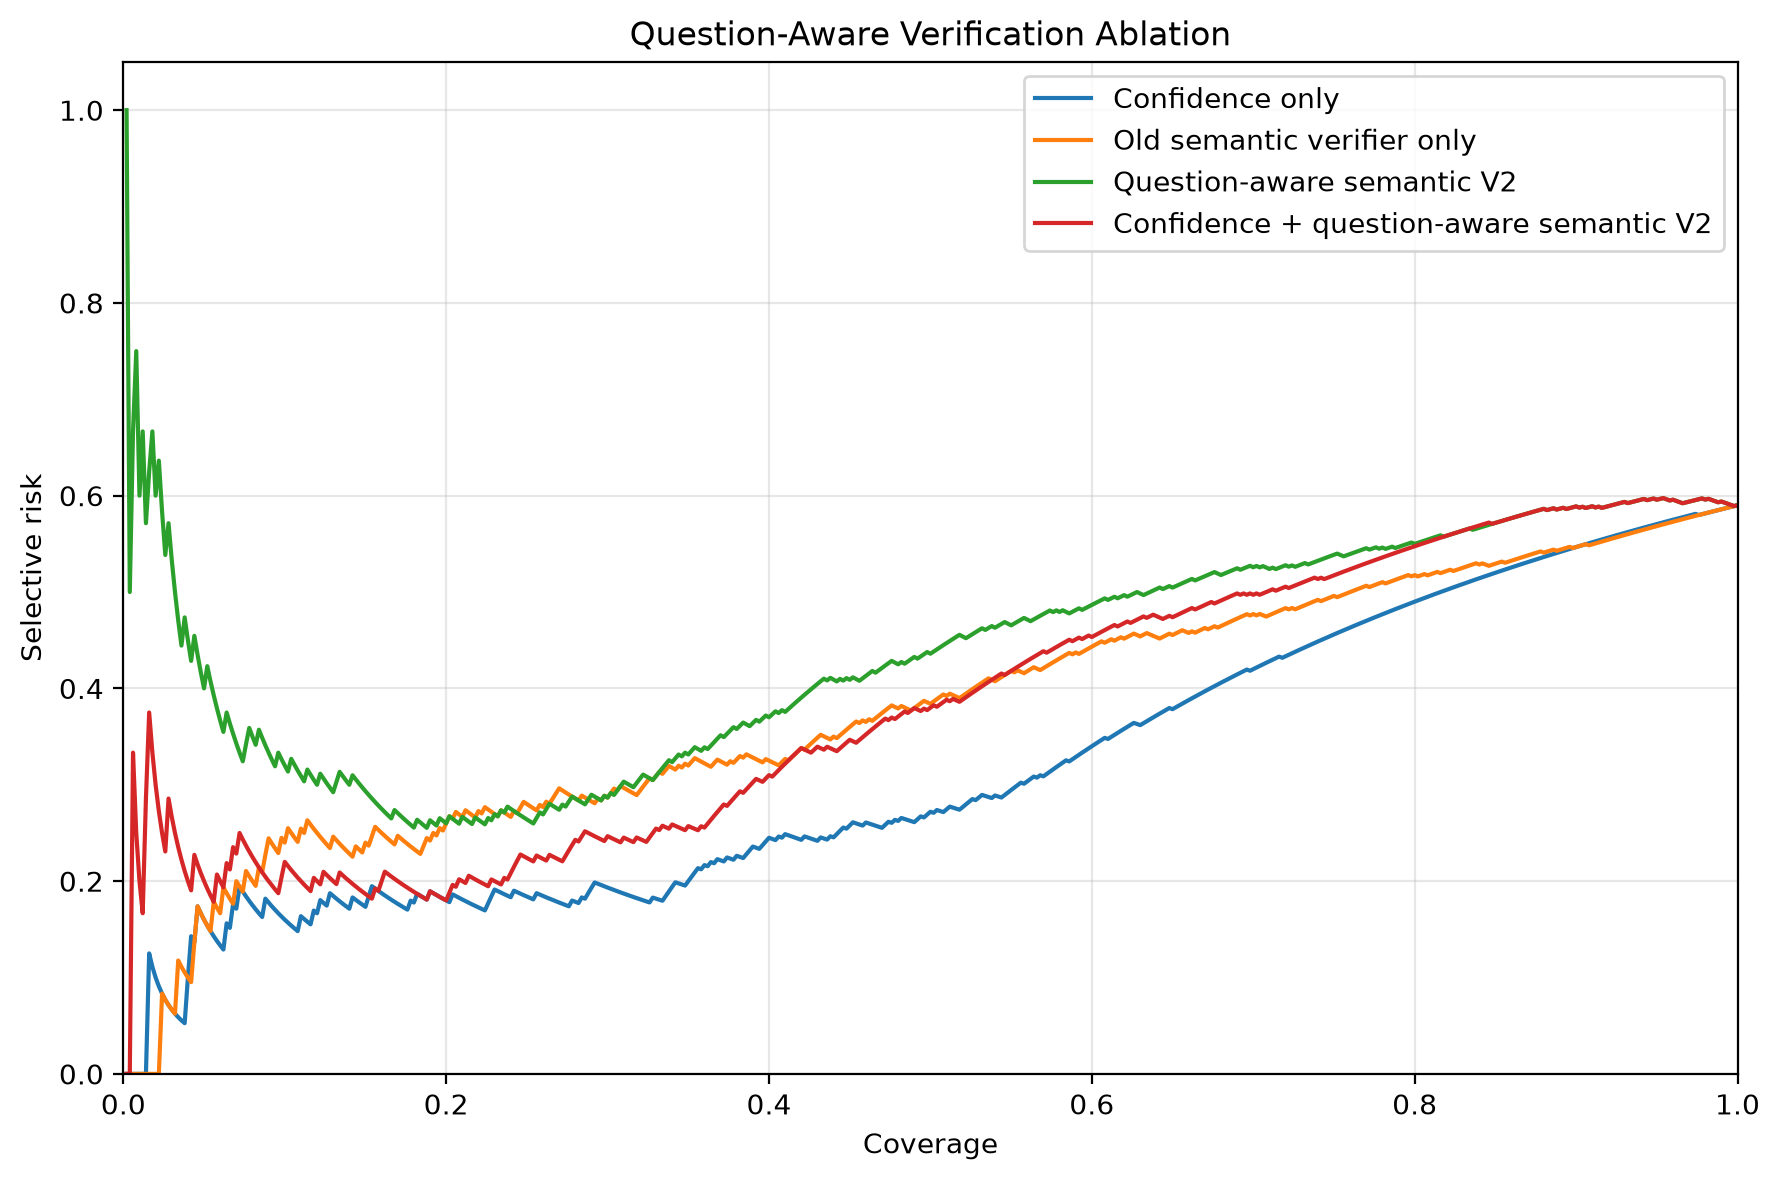

Values plotted in this chart, from the file beside it:
method, answered, coverage, selective_accuracy, risk, wrong_answered
Confidence only, 1, 0.002, 1.0, 0.0, 0
Confidence only, 2, 0.004, 1.0, 0.0, 0
Confidence only, 3, 0.006, 1.0, 0.0, 0
Confidence only, 4, 0.008, 1.0, 0.0, 0
Confidence only, 5, 0.01, 1.0, 0.0, 0
Confidence only, 6, 0.012, 1.0, 0.0, 0
Confidence only, 7, 0.014, 1.0, 0.0, 0
Confidence only, 8, 0.016, 0.875, 0.125, 1
Confidence only, 9, 0.018, 0.8889, 0.1111, 1
Confidence only, 10, 0.02, 0.9, 0.1, 1
Confidence only, 11, 0.022, 0.9091, 0.09091, 1
Confidence only, 12, 0.024, 0.9167, 0.08333, 1
Confidence only, 13, 0.026, 0.9231, 0.07692, 1
Confidence only, 14, 0.028, 0.9286, 0.07143, 1
Confidence only, 15, 0.03, 0.9333, 0.06667, 1
Confidence only, 16, 0.032, 0.9375, 0.0625, 1
Confidence only, 17, 0.034, 0.9412, 0.05882, 1
Confidence only, 18, 0.036, 0.9444, 0.05556, 1
Confidence only, 19, 0.038, 0.9474, 0.05263, 1
Confidence only, 20, 0.04, 0.9, 0.1, 2
Confidence only, 21, 0.042, 0.8571, 0.1429, 3
Confidence only, 22, 0.044, 0.8636, 0.1364, 3
Confidence only, 23, 0.046, 0.8261, 0.1739, 4
Confidence only, 24, 0.048, 0.8333, 0.1667, 4
Confidence only, 25, 0.05, 0.84, 0.16, 4
Confidence only, 26, 0.052, 0.8462, 0.1538, 4
Confidence only, 27, 0.054, 0.8519, 0.1481, 4
Confidence only, 28, 0.056, 0.8571, 0.1429, 4
Confidence only, 29, 0.058, 0.8621, 0.1379, 4
Confidence only, 30, 0.06, 0.8667, 0.1333, 4
Confidence only, 31, 0.062, 0.871, 0.129, 4
Confidence only, 32, 0.064, 0.8438, 0.1562, 5
Confidence only, 33, 0.066, 0.8485, 0.1515, 5
Confidence only, 34, 0.068, 0.8235, 0.1765, 6
Confidence only, 35, 0.07, 0.8286, 0.1714, 6
Confidence only, 36, 0.072, 0.8056, 0.1944, 7
Confidence only, 37, 0.074, 0.8108, 0.1892, 7
Confidence only, 38, 0.076, 0.8158, 0.1842, 7
Confidence only, 39, 0.078, 0.8205, 0.1795, 7
Confidence only, 40, 0.08, 0.825, 0.175, 7
Confidence only, 41, 0.082, 0.8293, 0.1707, 7
Confidence only, 42, 0.084, 0.8333, 0.1667, 7
Confidence only, 43, 0.086, 0.8372, 0.1628, 7
Confidence only, 44, 0.088, 0.8182, 0.1818, 8
Confidence only, 45, 0.09, 0.8222, 0.1778, 8
Confidence only, 46, 0.092, 0.8261, 0.1739, 8
Confidence only, 47, 0.094, 0.8298, 0.1702, 8
Confidence only, 48, 0.096, 0.8333, 0.1667, 8
Confidence only, 49, 0.098, 0.8367, 0.1633, 8
Confidence only, 50, 0.1, 0.84, 0.16, 8
Confidence only, 51, 0.102, 0.8431, 0.1569, 8
Confidence only, 52, 0.104, 0.8462, 0.1538, 8
Confidence only, 53, 0.106, 0.8491, 0.1509, 8
Confidence only, 54, 0.108, 0.8519, 0.1481, 8
Confidence only, 55, 0.11, 0.8364, 0.1636, 9
Confidence only, 56, 0.112, 0.8393, 0.1607, 9
Confidence only, 57, 0.114, 0.8421, 0.1579, 9
Confidence only, 58, 0.116, 0.8448, 0.1552, 9
Confidence only, 59, 0.118, 0.8305, 0.1695, 10
Confidence only, 60, 0.12, 0.8333, 0.1667, 10
... 1,940 more rows
